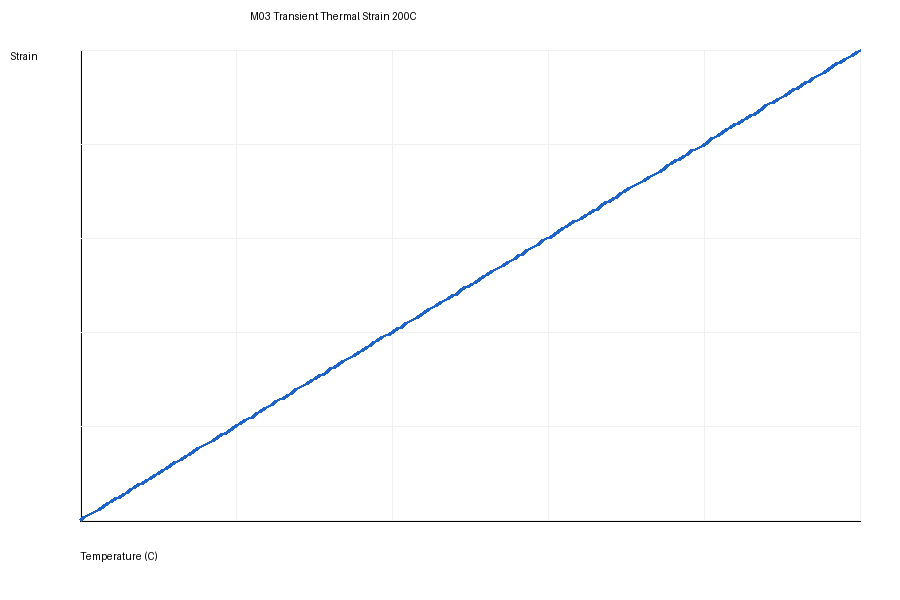

The data file committed next to this chart (first rows):
temperature_C, strain
20.0, 1.1451207168403084e-06
20.9, 9.508567289431008e-06
21.81, 1.566577032154834e-05
22.71, 2.3272262608238053e-05
23.62, 2.9279766149512233e-05
24.52, 3.628599287557655e-05
25.43, 4.804532026635926e-05
26.33, 5.818873817805093e-05
27.24, 6.537032954466618e-05
28.14, 7.424156282952593e-05
29.05, 7.907808922747574e-05
29.95, 8.870828594344879e-05
30.85, 9.609780991678916e-05
31.76, 0.0001049
32.66, 0.0001147
33.57, 0.0001237
34.47, 0.0001286
35.38, 0.0001366
36.28, 0.000143
37.19, 0.0001557
38.09, 0.0001625
38.99, 0.0001732
39.9, 0.0001776
40.8, 0.0001893
41.71, 0.0002003
42.61, 0.0002022
43.52, 0.0002105
44.42, 0.0002197
45.33, 0.0002274
46.23, 0.0002362
47.14, 0.0002465
48.04, 0.0002542
48.94, 0.0002627
49.85, 0.000269
50.75, 0.0002761
51.66, 0.0002862
52.56, 0.0002955
53.47, 0.0002999
54.37, 0.0003078
55.28, 0.0003172
56.18, 0.0003276
57.09, 0.0003334
57.99, 0.0003429
58.89, 0.0003514
59.8, 0.0003558
60.7, 0.0003673
61.61, 0.0003737
62.51, 0.0003851
63.42, 0.0003917
64.32, 0.0003989
65.23, 0.0004085
66.13, 0.0004174
67.04, 0.0004188
67.94, 0.0004315
68.84, 0.0004376
69.75, 0.0004511
70.65, 0.0004567
71.56, 0.000463
72.46, 0.0004721
73.37, 0.0004813
... 140 more rows
